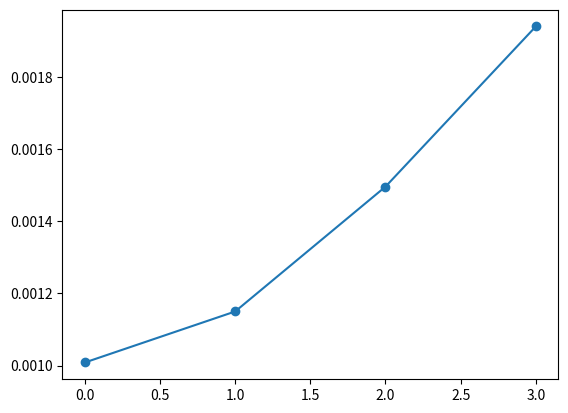

The script that saved this image:
import numpy as np
import matplotlib.pyplot as plt

# Aluminum material properties 
Ex = 69*10**9 # [Pa]
Ey = 69*10**9 # [Pa]
Gxy = 26*10**9 # [Pa]
νxy = 0.29
Xt = 410*10**6 # [Pa]
Xc = 430*10**6 # [Pa]
Yt = 400*10**6 # [Pa]
Yc = 430*10**6 # [Pa]
S =	230*10**6 # [Pa]
rho  = 2770 # [kg/m^3]

# Coordinate system 
# x: pitch (+ve pointing outboard of left wing), 
# y: yaw (+ve pointing upwards), 
# z: roll (+ve pointing towards nose))

# Load case
M_x = 15000000 # [Nm]
V_y = 1500000 # [N]

# Geometry
D_outer = 6 # [m]
t = 0.002 # [m] TODO: placeholder
D_inner = D_outer - 2*t # [m]
R_outer = D_outer/2 # [m]
R_inner = D_inner/2 # [m]

# area moment of inertia (circular; thin walled assumption NOT made)
# I_xx = np.pi * (D_outer**4 - D_inner**4) / 64 # [m]
# I_yy = I_xx # [m] # assume 
sf_global = 1.5
sf_bending = 1.5 # safety factor source: Airframe Stress Analysis and Sizing
sf_shear = 1.5 # safety factor source: Airframe Stress Analysis and Sizing


# Uniaxial Bending 
def calc_thickness_for_bending(M,R,Yt,sf,rho): # Momnent, Outer Radius, yeild strength, safety factor, rho; all values in SI units (Nm, m, Pa, Kg/m)
  # thin-walled assumption made, do note that tensile is limiting
  # justification for using Yt: sheet metal aluminum. Grain is aligned (Xt) along the circumferential/hoop direction of the fuselage, thus Yt (transverse grain) is along longitudinal direction 
  t =  M/(np.pi*(R**2)*(Yt/sf)) #M/(np.pi*(R*2)*(Yt/sf))
  weight_per_length = rho*2*np.pi*R*t
  return t,weight_per_length

thickness_bending, wt = calc_thickness_for_bending(M = M_x, R = R_outer, Yt = Xt, sf = sf_bending, rho = rho) 

print(f"Bending thickness in m = {thickness_bending}")
print(f"weight per length ={wt}")


# Shear 
def calc_thickness_for_shear(V, S, R, sf, rho, theta = np.pi/2):
    qs = V/(np.pi*R)*np.sin(theta)
    tau_allow = S/sf
    t = qs/tau_allow
    weight_per_length = rho*2*np.pi*R*t
    return t,weight_per_length

thickness_shear, wt = calc_thickness_for_shear(V = V_y, S = S, R = R_outer, sf = sf_shear, rho = rho, theta = np.pi/2)
print(f"Shear thickness in m = {thickness_shear}")
print(f"weight per length ={wt}")

Ixx = np.pi*R_outer**3*t
Iyy = Ixx
y = np.linspace(0, R_outer, 4)
t_arr = np.ones(len(y))*thickness_bending
sigma_z = np.zeros(len(y))
tau_xy = np.zeros(len(y))

def vonMises(sigma_z, tau_xy):
    return np.sqrt(sigma_z**2 + 3*tau_xy**2)

sigma_a = Xt/sf_global # Yt taken as minimum
for i in range(len(y)):
    qs = V_y/(np.pi*R_outer)*np.sqrt(1-(y[i]/R_outer)**2)
    t_arr[i] =   1/sigma_a * np.sqrt((M_x*y[i]/(np.pi*R_outer**3))**2 + 3*qs**2)  
    print(f'y = {y[i]} m, t = {t_arr[i]}m')
    
plt.plot(y, t_arr, marker ='o')
plt.show()
    
    

# Bucklings









